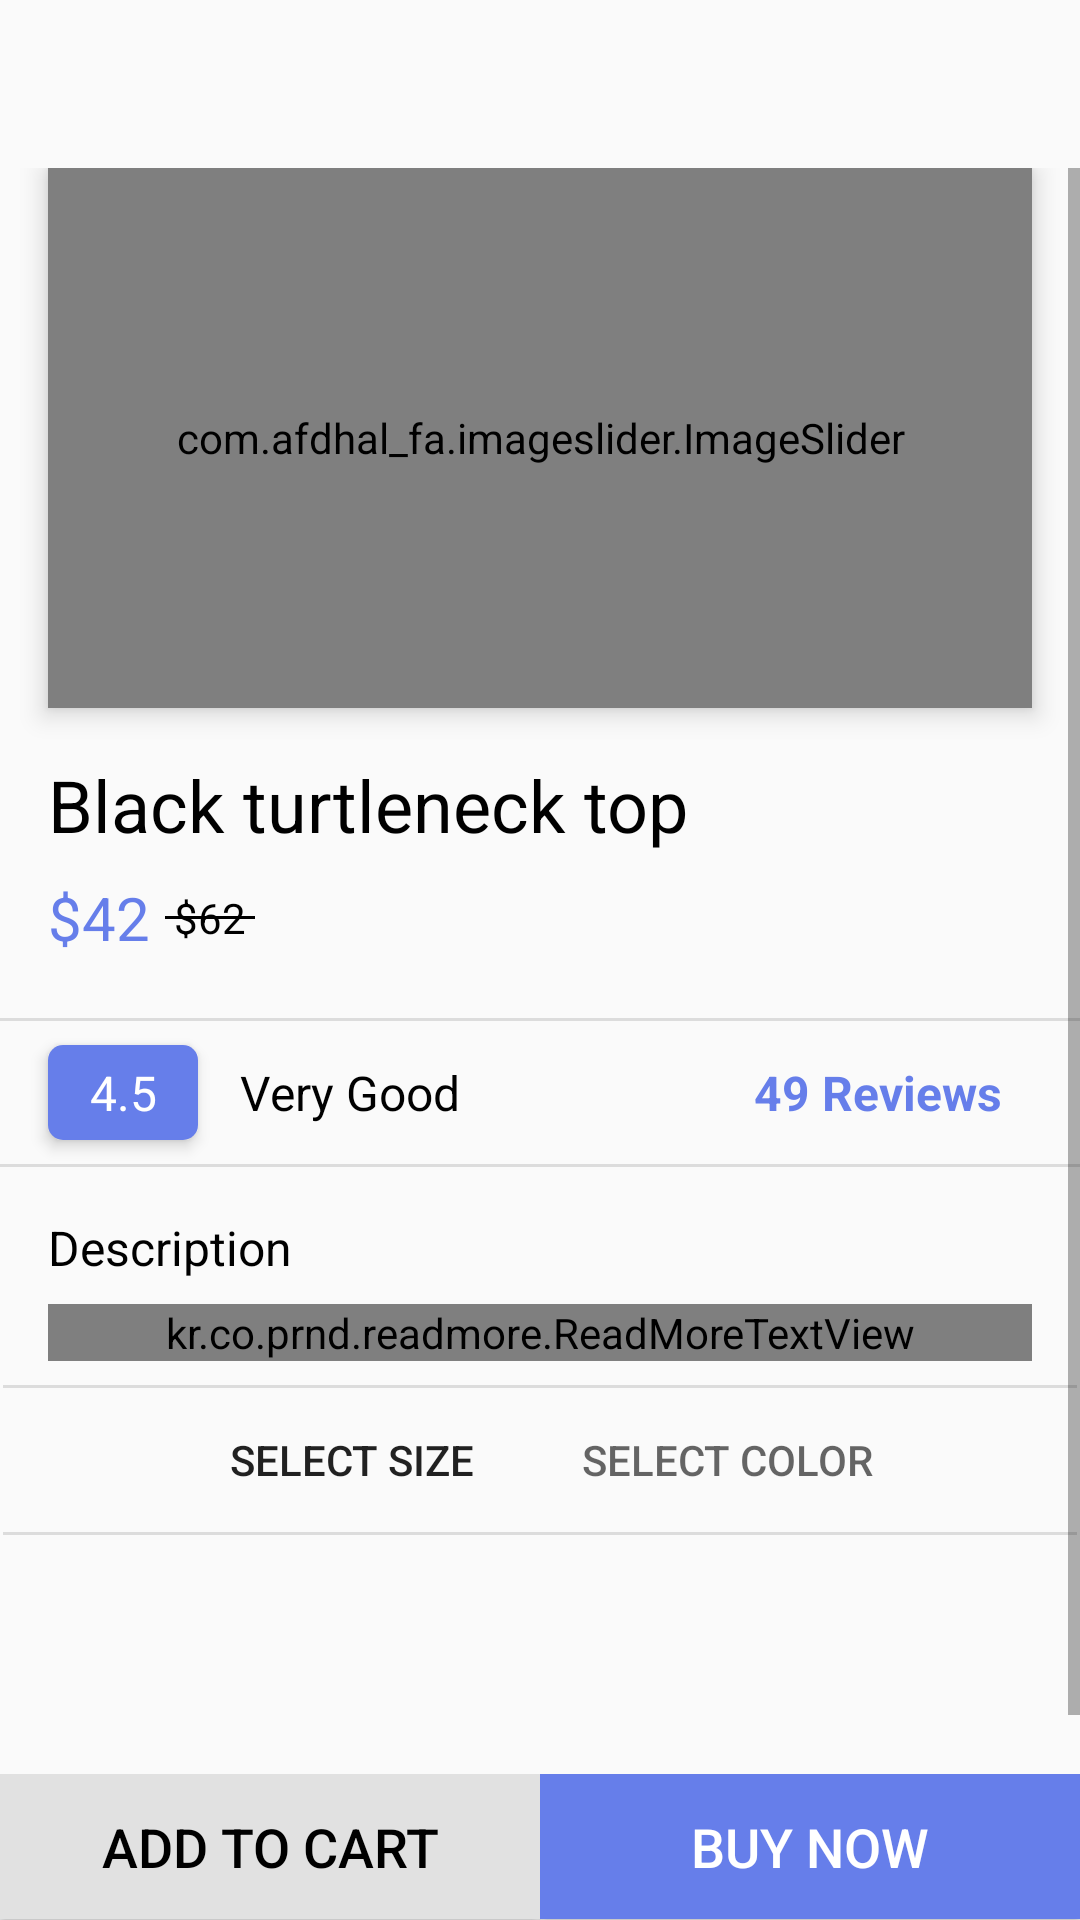

The Android layout XML behind this screen, and the referenced resources:
<!-- AndroidManifest.xml: activity theme backgraund_white -->
<!-- res/layout/activity_product_detail.xml -->
<?xml version="1.0" encoding="utf-8"?>
<androidx.constraintlayout.widget.ConstraintLayout xmlns:android="http://schemas.android.com/apk/res/android"
    xmlns:app="http://schemas.android.com/apk/res-auto"
    xmlns:tools="http://schemas.android.com/tools"
    android:layout_width="match_parent"
    android:layout_height="match_parent"
    tools:context=".ProductDetailActivity">

    <androidx.appcompat.widget.Toolbar
        android:id="@+id/SeeAll_Toolbar"
        android:layout_width="0dp"
        android:layout_height="wrap_content"
        android:minHeight="?attr/actionBarSize"
        android:theme="?attr/actionBarTheme"
        app:layout_constraintEnd_toEndOf="parent"
        app:layout_constraintStart_toStartOf="parent"
        app:layout_constraintTop_toTopOf="parent" />

    <ImageView
        android:id="@+id/SeeAll_Back_Arrow"
        android:layout_width="25dp"
        android:layout_height="30.5dp"
        android:layout_marginStart="16dp"
        android:layout_marginTop="16dp"
        app:tint="#787272"
        app:layout_constraintStart_toStartOf="parent"
        app:layout_constraintTop_toTopOf="parent"
        app:srcCompat="@drawable/leftarrow" />

    <ScrollView
        android:id="@+id/scrollView2"
        android:layout_width="match_parent"
        android:layout_height="0dp"
        app:layout_constraintBottom_toTopOf="@+id/linearLayout2"
        app:layout_constraintEnd_toEndOf="parent"
        app:layout_constraintStart_toStartOf="parent"
        app:layout_constraintTop_toBottomOf="@+id/SeeAll_Toolbar">

        <LinearLayout
            android:layout_width="match_parent"
            android:layout_height="wrap_content"
            android:orientation="vertical">

            <include layout="@layout/product_image_layout" />

            <include layout="@layout/product_detail_discription" />

            <include layout="@layout/product_detail_item_color_size" />

        </LinearLayout>
    </ScrollView>

    <LinearLayout
        android:id="@+id/linearLayout2"
        android:layout_width="match_parent"
        android:layout_height="wrap_content"
        android:orientation="horizontal"
        app:layout_constraintBottom_toBottomOf="parent"
        app:layout_constraintEnd_toEndOf="parent"
        app:layout_constraintStart_toStartOf="parent"
        app:layout_constraintTop_toBottomOf="@+id/scrollView2">

        <Button
            android:id="@+id/product_detail_add_to_cart"
            android:layout_width="match_parent"
            android:layout_height="wrap_content"
            android:layout_marginBottom="0.2dp"
            android:layout_weight="1"
            android:background="#E1E1E1"
            android:elevation="3dp"
            android:padding="12dp"
            android:text="ADD TO CART"
            android:textColor="@color/black"
            android:textSize="18sp" />

        <Button
            android:id="@+id/product_detail_buy_now"
            android:layout_width="match_parent"
            android:layout_height="wrap_content"
            android:layout_marginBottom="0.2dp"
            android:layout_weight="1"
            android:background="@color/blue_default_color"
            android:elevation="3dp"
            android:padding="12dp"
            android:text="BUY NOW"
            android:textAllCaps="false"
            android:textColor="#FFFFFF"
            android:textSize="18sp" />
    </LinearLayout>


</androidx.constraintlayout.widget.ConstraintLayout>
<!-- res/layout/product_image_layout.xml (included above) -->
<?xml version="1.0" encoding="utf-8"?>
<androidx.constraintlayout.widget.ConstraintLayout xmlns:android="http://schemas.android.com/apk/res/android"
    xmlns:app="http://schemas.android.com/apk/res-auto"
    android:layout_width="match_parent"
    android:layout_height="wrap_content">


    <com.afdhal_fa.imageslider.ImageSlider
        android:id="@+id/imageSlide_Product_Detail_Activity"
        android:layout_width="0dp"
        android:layout_height="180dp"
        android:layout_marginStart="16dp"
        android:layout_marginEnd="16dp"
        android:elevation="5dp"
        app:iss_image_scaleType="centerCrop"
        app:iss_indicator_gravity="center_vertical"
        app:iss_selected_dot="@color/blue_default_color"
        app:layout_constraintEnd_toEndOf="parent"
        app:layout_constraintStart_toStartOf="parent"
        app:layout_constraintTop_toTopOf="parent" />

    <TextView
        android:id="@+id/textView6"
        android:layout_width="0dp"
        android:layout_height="wrap_content"
        android:layout_marginStart="16dp"
        android:layout_marginTop="16dp"
        android:layout_marginEnd="16dp"
        android:gravity="start"
        android:text="Black turtleneck top"
        android:textColor="@color/black"
        android:textSize="24sp"
        app:layout_constraintEnd_toEndOf="parent"
        app:layout_constraintStart_toStartOf="parent"
        app:layout_constraintTop_toBottomOf="@+id/imageSlide_Product_Detail_Activity" />

    <TextView
        android:id="@+id/textView8"
        android:layout_width="wrap_content"
        android:layout_height="wrap_content"
        android:layout_marginStart="16dp"
        android:layout_marginTop="8dp"
        android:text="$42"
        android:textColor="@color/blue_default_color"
        android:textSize="20sp"
        app:layout_constraintStart_toStartOf="parent"
        app:layout_constraintTop_toBottomOf="@+id/textView6" />

    <TextView
        android:id="@+id/textView9"
        android:layout_width="wrap_content"
        android:layout_height="wrap_content"
        android:layout_marginStart="8dp"
        android:text="$62"
        android:textColor="@color/black"
        android:textSize="14sp"
        app:layout_constraintBottom_toBottomOf="@+id/textView8"
        app:layout_constraintStart_toEndOf="@+id/textView8"
        app:layout_constraintTop_toTopOf="@+id/textView8" />

    <View
        android:id="@+id/divider"
        android:layout_width="30dp"
        android:layout_height="1dp"
        android:background="@color/black"
        app:layout_constraintBottom_toBottomOf="@+id/textView9"
        app:layout_constraintEnd_toEndOf="@+id/textView9"
        app:layout_constraintStart_toStartOf="@+id/textView9"
        app:layout_constraintTop_toTopOf="@+id/textView9" />

    <View
        android:id="@+id/divider2"
        android:layout_width="409dp"
        android:layout_height="1dp"
        android:layout_marginTop="24dp"
        android:background="?android:attr/listDivider"
        app:layout_constraintEnd_toEndOf="parent"
        app:layout_constraintStart_toStartOf="parent"
        app:layout_constraintTop_toBottomOf="@+id/textView9" />

    <TextView
        android:id="@+id/textView10"
        android:layout_width="50dp"
        android:layout_height="wrap_content"
        android:layout_marginStart="16dp"
        android:layout_marginTop="8dp"
        android:background="@drawable/loginsignupbg"
        android:backgroundTint="@color/blue_default_color"
        android:elevation="3dp"
        android:gravity="center"
        android:padding="5dp"
        android:text="4.5"
        android:textColor="@color/white"
        android:textSize="16sp"
        app:layout_constraintStart_toStartOf="parent"
        app:layout_constraintTop_toBottomOf="@+id/divider2" />

    <TextView
        android:id="@+id/textView11"
        android:layout_width="wrap_content"
        android:layout_height="wrap_content"
        android:layout_marginStart="14dp"
        android:text="Very Good"
        android:textColor="@color/black"
        android:textSize="16sp"
        app:layout_constraintBottom_toBottomOf="@+id/textView10"
        app:layout_constraintStart_toEndOf="@+id/textView10"
        app:layout_constraintTop_toTopOf="@+id/textView10" />

    <ImageView
        android:id="@+id/imageView5"
        android:layout_width="wrap_content"
        android:layout_height="wrap_content"
        android:layout_marginEnd="16dp"
        app:layout_constraintBottom_toBottomOf="@+id/textView12"
        app:layout_constraintEnd_toEndOf="parent"
        app:layout_constraintTop_toTopOf="@+id/textView12"
        app:srcCompat="@drawable/notification"
        app:tint="@color/blue_default_color" />

    <TextView
        android:id="@+id/textView12"
        android:layout_width="wrap_content"
        android:layout_height="wrap_content"
        android:layout_marginEnd="10dp"
        android:text="49 Reviews"
        android:textColor="@color/blue_default_color"
        android:textSize="16sp"
        android:textStyle="bold"
        app:layout_constraintBottom_toBottomOf="@+id/textView11"
        app:layout_constraintEnd_toStartOf="@+id/imageView5"
        app:layout_constraintTop_toTopOf="@+id/textView11" />

    <View
        android:id="@+id/divider3"
        android:layout_width="409dp"
        android:layout_height="1dp"
        android:layout_marginTop="8dp"
        android:background="?android:attr/listDivider"
        app:layout_constraintEnd_toEndOf="parent"
        app:layout_constraintStart_toStartOf="parent"
        app:layout_constraintTop_toBottomOf="@+id/textView10" />


</androidx.constraintlayout.widget.ConstraintLayout>
<!-- res/layout/product_detail_discription.xml (included above) -->
<?xml version="1.0" encoding="utf-8"?>
<androidx.constraintlayout.widget.ConstraintLayout xmlns:android="http://schemas.android.com/apk/res/android"
    xmlns:app="http://schemas.android.com/apk/res-auto"
    android:layout_width="match_parent"
    android:layout_height="wrap_content">

    <TextView
        android:id="@+id/textView13"
        android:layout_width="wrap_content"
        android:layout_height="wrap_content"
        android:layout_marginStart="16dp"
        android:layout_marginTop="16dp"
        android:text="Description"
        android:textColor="@color/black"
        android:textSize="16sp"
        app:layout_constraintStart_toStartOf="parent"
        app:layout_constraintTop_toTopOf="parent" />

    <kr.co.prnd.readmore.ReadMoreTextView
        android:layout_width="match_parent"
        android:layout_height="wrap_content"
        android:layout_marginStart="16dp"
        android:layout_marginTop="8dp"
        android:layout_marginEnd="16dp"
        android:text="@string/Description"
        android:textColor="@color/black_browen"
        app:layout_constraintBottom_toBottomOf="parent"
        app:layout_constraintEnd_toEndOf="parent"
        app:layout_constraintStart_toStartOf="parent"
        app:layout_constraintTop_toBottomOf="@+id/textView13"
        app:readMoreColor="@color/blue_default_color"
        app:readMoreMaxLine="5"
        app:readMoreText="@string/Read_more" />

</androidx.constraintlayout.widget.ConstraintLayout>
<!-- res/layout/product_detail_item_color_size.xml (included above) -->
<?xml version="1.0" encoding="utf-8"?>
<androidx.constraintlayout.widget.ConstraintLayout xmlns:android="http://schemas.android.com/apk/res/android"
    xmlns:app="http://schemas.android.com/apk/res-auto"
    xmlns:tools="http://schemas.android.com/tools"
    android:layout_width="match_parent"
    android:layout_height="wrap_content"
    android:layout_marginTop="8dp">

    <com.google.android.material.tabs.TabLayout
        android:id="@+id/product_detail_tabLayout"
        android:layout_width="250dp"
        android:layout_height="wrap_content"
        android:elevation="3dp"
        app:layout_constraintEnd_toEndOf="parent"
        app:layout_constraintStart_toStartOf="parent"
        app:layout_constraintTop_toBottomOf="@+id/divider5"
        app:tabIndicatorHeight="0dp"
        app:tabRippleColor="@null"
        app:tabTextAppearance="@style/MyCustomTextAppearance">

        <com.google.android.material.tabs.TabItem
            android:layout_width="wrap_content"
            android:layout_height="wrap_content"
            android:text="Select Size" />

        <com.google.android.material.tabs.TabItem
            android:layout_width="wrap_content"
            android:layout_height="wrap_content"
            android:text="Select Color" />


    </com.google.android.material.tabs.TabLayout>

    <View
        android:id="@+id/divider4"
        android:layout_width="358dp"
        android:layout_height="1dp"
        android:background="?android:attr/listDivider"
        app:layout_constraintEnd_toEndOf="parent"
        app:layout_constraintStart_toStartOf="parent"
        app:layout_constraintTop_toBottomOf="@+id/product_detail_tabLayout" />

    <View
        android:id="@+id/divider5"
        android:layout_width="358dp"
        android:layout_height="1dp"
        android:background="?android:attr/listDivider"
        app:layout_constraintEnd_toEndOf="parent"
        app:layout_constraintStart_toStartOf="parent"
        app:layout_constraintTop_toTopOf="parent" />

    <androidx.viewpager.widget.ViewPager
        android:id="@+id/product_detail_ViewPager"
        android:layout_width="match_parent"
        android:layout_height="100dp"
        android:layout_marginStart="24dp"
        android:layout_marginEnd="24dp"
        app:layout_constraintBottom_toBottomOf="parent"
        app:layout_constraintEnd_toEndOf="parent"
        app:layout_constraintStart_toStartOf="parent"
        app:layout_constraintTop_toBottomOf="@+id/divider4" />
</androidx.constraintlayout.widget.ConstraintLayout>
<!-- resources referenced by this layout -->
<resources>
  <color name="black">#FF000000</color>
  <color name="black_browen">#404040</color>
  <color name="blue_default_color">#667EEA</color>
  <color name="white">#FFFFFFFF</color>
  <!-- drawable loginsignupbg (drawable) -->
  <?xml version="1.0" encoding="utf-8"?>
  <shape xmlns:android="http://schemas.android.com/apk/res/android">
  
      <corners android:radius="5dp" />
      <gradient
          android:startColor="#667EEA"
          android:endColor="#64B6FF"
          android:angle="360" />
  
      </shape>
  <string name="Description">A wonderful serenity has taken p
          ossession of my entire soul, like these sweet mornings of
          spring which I enjoy
          with my whole heart. I am alone, and feel the charm of existence
          in this spot, which was created for the bliss of souls like mine
           spring which I enjoy
          with my whole heart. I am alone, and feel the charm of existence
          in this spot, which was created for the bliss of souls like mine.
       spring which I enjoy
          with my whole heart. I am alone, and feel the charm of existence
          in this spot, which was created for the bliss of souls like mine</string>
  <string name="Read_more">More</string>
  <style name="MyCustomTextAppearance" parent="TextAppearance.Design.Tab">
          <item name="android:textAllCaps">false</item>
      </style>
      ////tabLayout
  <style name="backgraund_white" parent="Theme.AppCompat.Light.NoActionBar">
          
          <item name="colorPrimary">@color/white</item>
          <item name="colorPrimaryDark">@color/white</item>
          <item name="colorAccent">@color/white</item>
          
      </style>
</resources>
